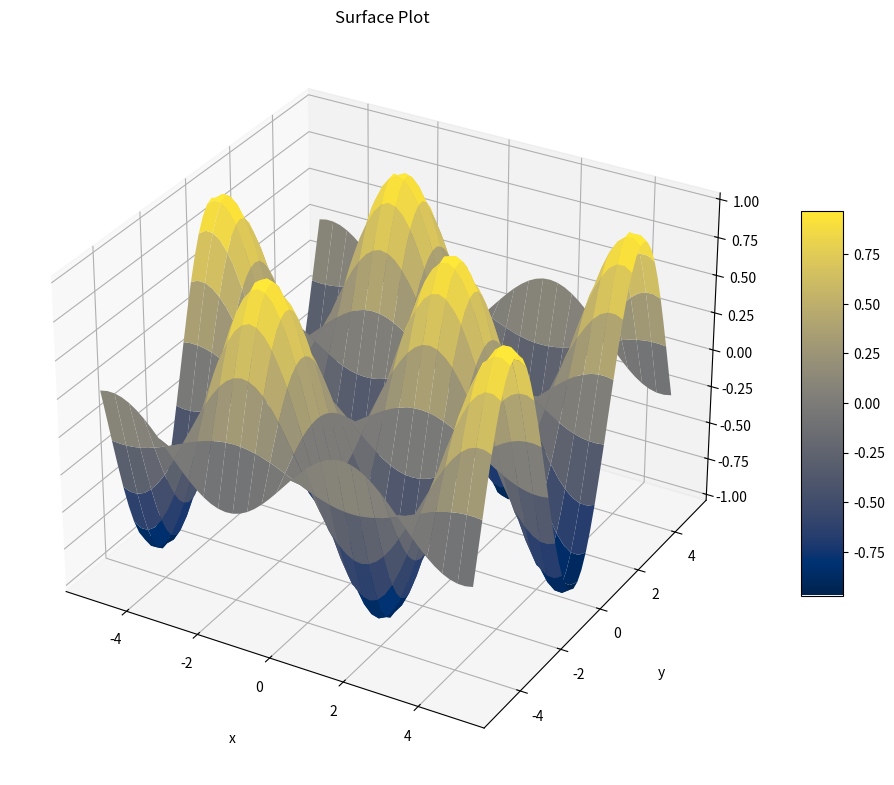

Write Python code to recreate this figure.
import numpy as np
import matplotlib.pyplot as plt
from mpl_toolkits import mplot3d



#3D Plot of Helix

# fig = plt.figure(figsize=(10,10))
# ax = plt.axes(projection="3d")
# ax.grid()
# t = np.arange(10, 10*np.pi, np.pi/50)

# x = np.sin(t)
# y = np.cos(t)

# ax.plot3D(x,y,t)
# ax.set_title("3D Parametric Plot")
# ax.set_xlabel("x", labelpad=20)
# ax.set_ylabel("y", labelpad=20)
# ax.set_zlabel("z", labelpad=20)

#Scatter Plot

# x = np.random.random(50)
# y = np.random.random(50)
# z = np.random.random(50)

# fig = plt.figure(figsize=(10,10))
# ax = plt.axes(projection="3d")
# ax.grid()

# ax.scatter(x,y,z,c="r",s=50)

# ax.set_title("Scatter Plot")
# ax.set_xlabel("x", labelpad=20)
# ax.set_ylabel("y", labelpad=20)
# ax.set_zlabel("z", labelpad=20)


#Surface Plot

fig = plt.figure(figsize=(12,10))
ax = plt.axes(projection="3d")

x = np.arange(-5, 5.1, 0.2)
y = np.arange(-5,5.1,0.2)
X,Y = np.meshgrid(x,y)
Z = np.sin(X)*np.cos(Y)

surf  = ax.plot_surface(X,Y,Z,cmap = plt.cm.cividis)
ax.set_title("Surface Plot")
ax.set_xlabel("x", labelpad=20)
ax.set_ylabel("y", labelpad=20)
ax.set_zlabel("z", labelpad=20)

fig.colorbar(surf, shrink=0.5, aspect=9)

plt.show()